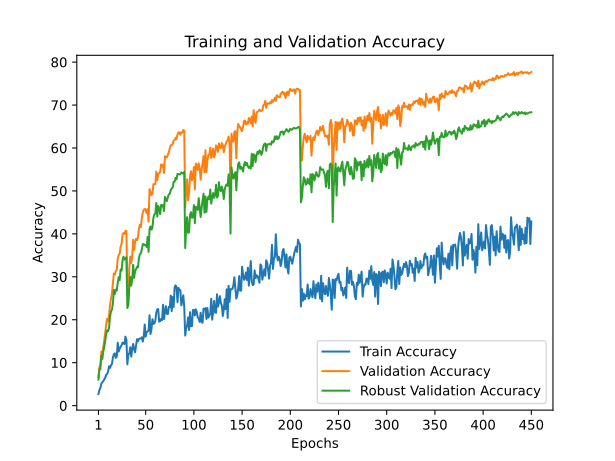

The file beside this chart, header and first rows:
train_accuracy; train_loss; valid_accuracy; valid_loss; valid_accuracy_robust
2,7133; 4,5785; 6,6300; 4,3777; 6,0579
3,6113; 4,5498; 8,9300; 4,1669; 8,5000
4,1667; 4,5408; 9,5700; 4,2205; 8,4789
5,0927; 4,5142; 12,6000; 4,2372; 11,5842
5,4367; 4,5150; 12,1000; 4,1834; 10,8526
5,7153; 4,5175; 13,5900; 4,2169; 12,6158
6,0807; 4,5058; 15,1800; 4,0873; 13,6211
6,4820; 4,5024; 16,9500; 4,1734; 15,0842
7,1640; 4,4806; 18,8500; 4,0556; 16,5684
7,3807; 4,4850; 20,1900; 3,9593; 17,5789
7,9320; 4,4710; 19,6000; 3,9960; 17,3368
9,1707; 4,4273; 21,1300; 3,6712; 18,1526
8,7787; 4,4613; 23,5100; 3,8450; 20,6684
9,3807; 4,4389; 24,8900; 3,7382; 21,9158
9,7113; 4,4305; 26,1600; 3,7299; 22,3632
11,1740; 4,3864; 28,3300; 3,7705; 23,8789
11,9813; 4,3745; 30,7600; 3,6532; 26,9368
12,1760; 4,3747; 30,5300; 3,6533; 26,0053
11,1247; 4,4119; 31,3700; 3,7136; 27,0368
11,4000; 4,4139; 31,5700; 3,7892; 26,7789
14,6473; 4,3053; 34,2200; 3,3965; 28,6105
12,5867; 4,3845; 35,0600; 3,3958; 29,9105
13,2520; 4,3603; 35,3700; 3,4732; 29,2053
13,7127; 4,3403; 37,0100; 3,4524; 31,7105
14,0787; 4,3526; 37,7300; 3,5625; 31,4263
14,6553; 4,3228; 39,8800; 3,4443; 33,8684
14,6293; 4,3422; 40,1800; 3,5243; 34,7158
14,3207; 4,3312; 40,0000; 3,4304; 34,0211
16,0580; 4,2927; 40,6600; 3,4201; 34,2368
15,3333; 4,3056; 40,7100; 3,3711; 34,5316
9,6100; 4,4283; 26,6600; 3,7112; 22,7263
11,9860; 4,3814; 25,4800; 3,9543; 23,4158
12,0820; 4,3958; 32,0800; 3,7723; 27,6053
13,5873; 4,3553; 34,7300; 3,4666; 30,0158
11,3973; 4,4026; 33,1800; 3,7921; 27,9474
13,1593; 4,3610; 34,6500; 3,7763; 29,3474
14,3740; 4,3341; 38,6400; 3,3433; 32,8053
13,1467; 4,3798; 36,2500; 3,6519; 29,7684
12,4247; 4,3851; 38,1600; 3,3076; 31,2789
13,8993; 4,3488; 38,8300; 3,4697; 31,7632
15,4720; 4,3148; 38,5300; 3,4381; 32,3316
14,9867; 4,3217; 39,2100; 3,3048; 32,2105
15,5380; 4,2977; 41,2500; 3,3276; 34,4105
15,6160; 4,3175; 42,1200; 3,3184; 35,2368
15,6853; 4,2955; 41,5800; 3,3042; 35,5211
15,9180; 4,2961; 43,6700; 3,2742; 36,3737
14,9200; 4,3561; 44,9900; 3,4020; 37,5895
16,0800; 4,3046; 45,5500; 3,2484; 37,6263
18,8933; 4,2195; 45,8200; 3,1584; 37,3526
16,0693; 4,3213; 45,6300; 3,3435; 37,4211
17,1520; 4,2912; 44,7900; 3,4081; 36,9421
17,2700; 4,2718; 45,7900; 3,2924; 39,2789
17,4380; 4,2705; 42,8300; 3,2901; 35,8105
21,0327; 4,1724; 50,4100; 2,9425; 41,1474
16,6820; 4,2956; 49,6600; 2,8539; 41,7421
17,8600; 4,2646; 49,0300; 2,9757; 40,9842
20,1193; 4,1912; 49,3100; 3,0833; 41,4526
19,0333; 4,2544; 51,5700; 3,1551; 43,6842
19,1487; 4,2700; 51,5400; 3,0906; 44,5632
19,8167; 4,2381; 51,6000; 3,0283; 44,7368
... 390 more rows
